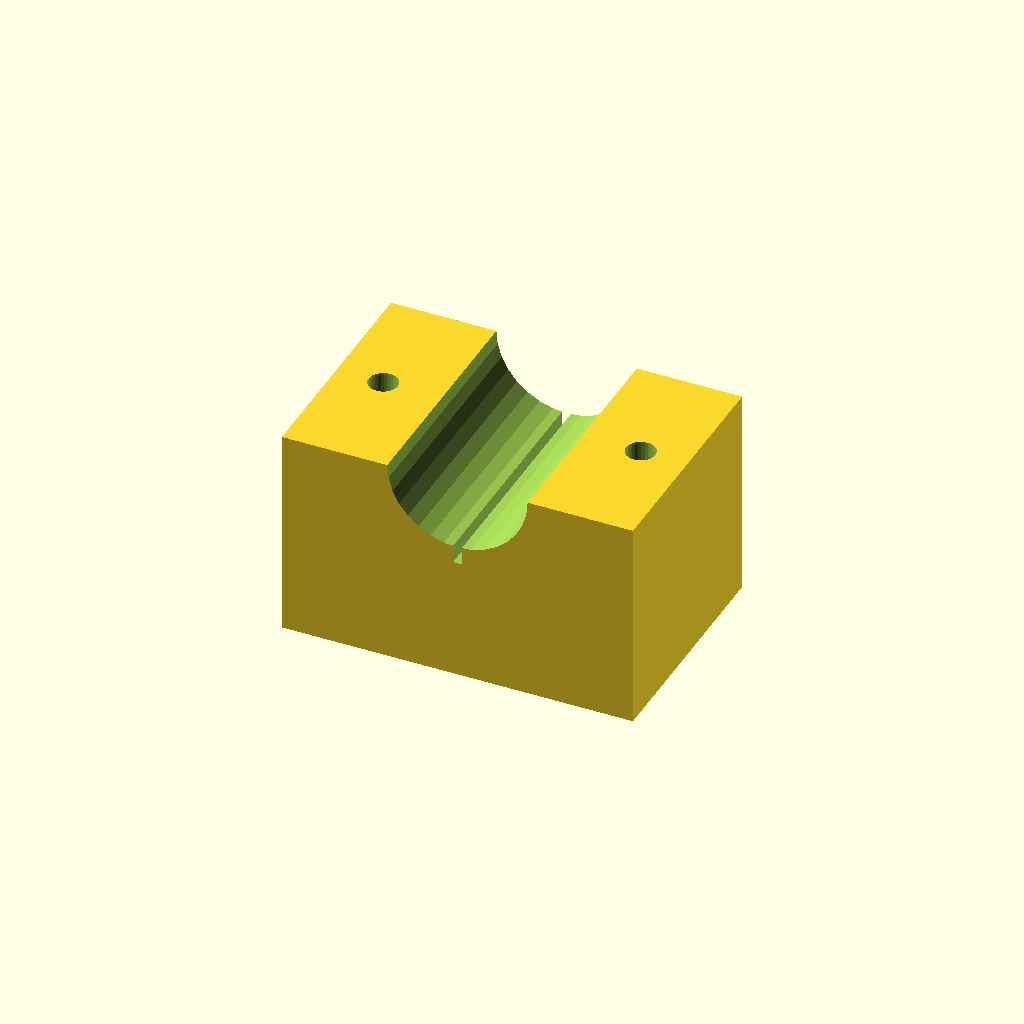
Cell 1: the model at its default parameters.
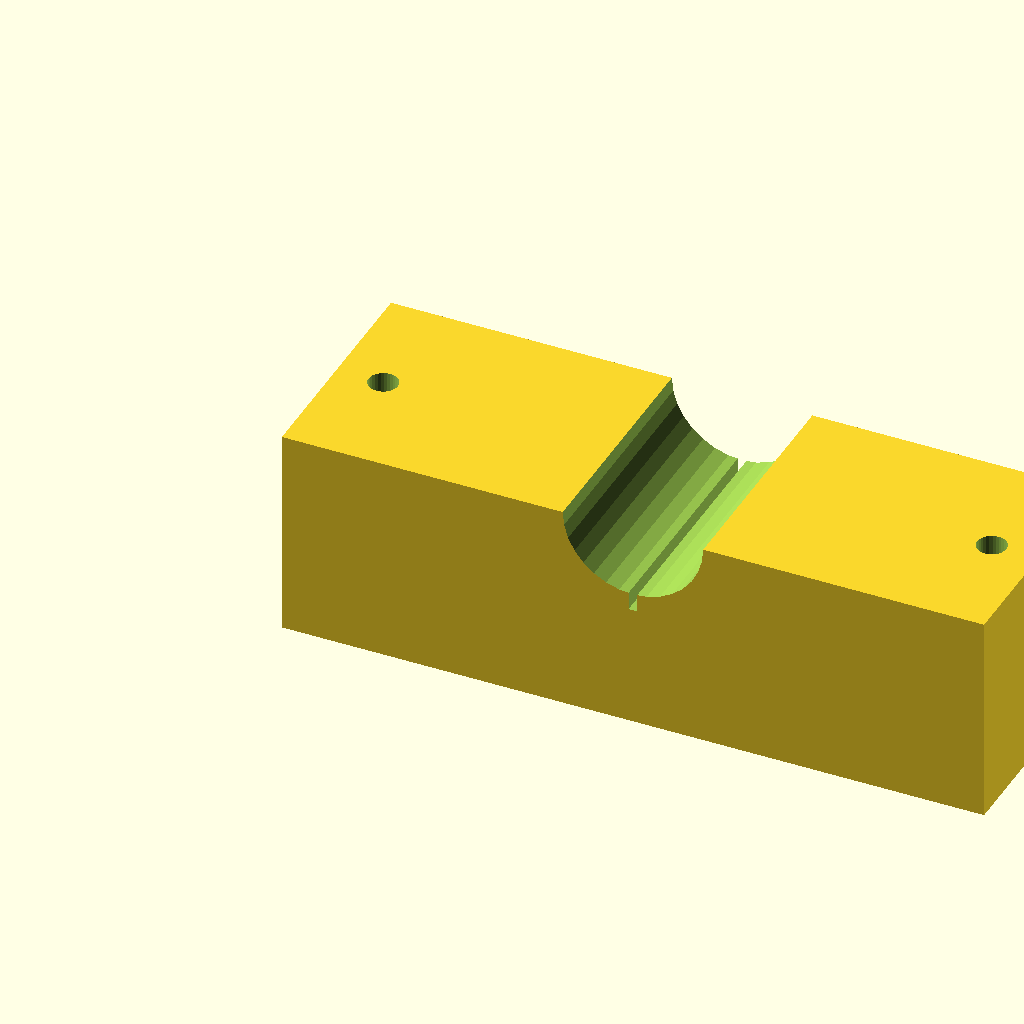
Cell 2: blk_l = 120 (everything else at default).
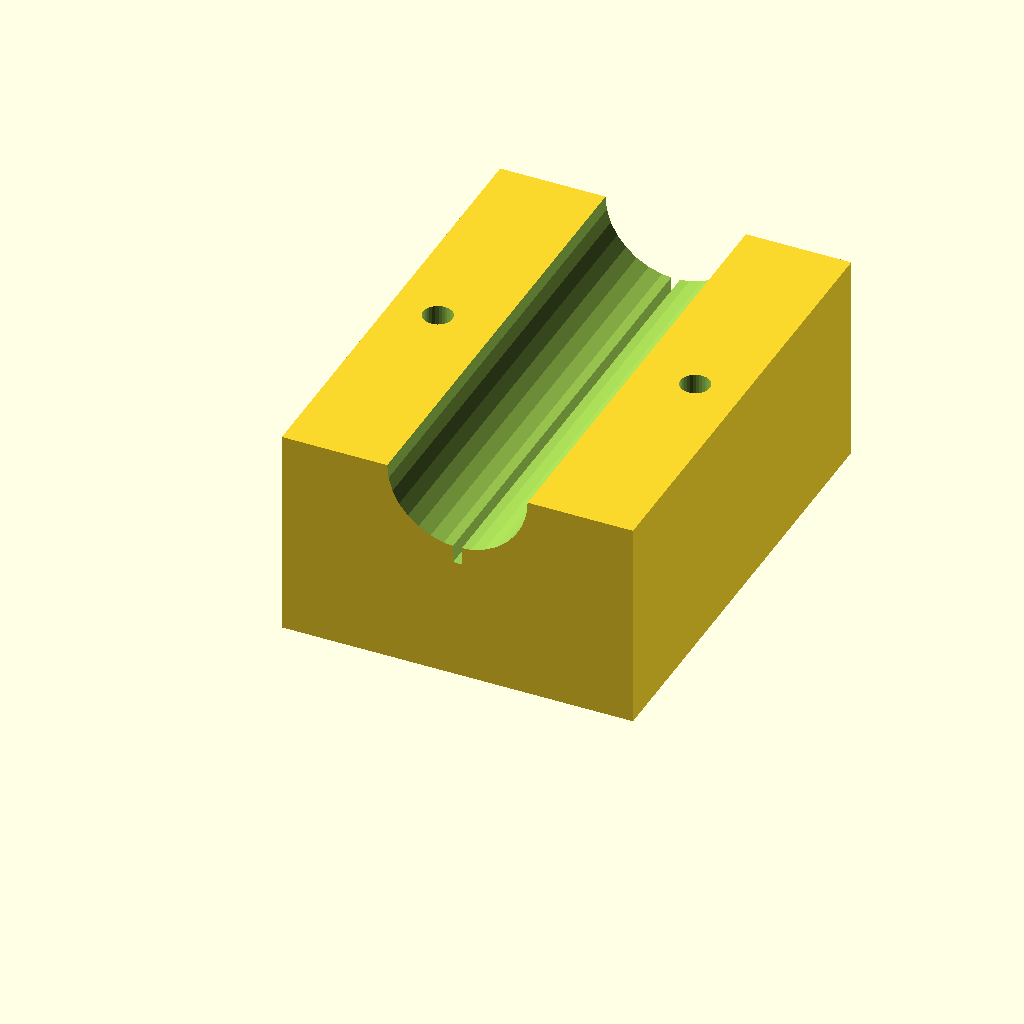
Cell 3: blk_w = 80 (everything else at default).
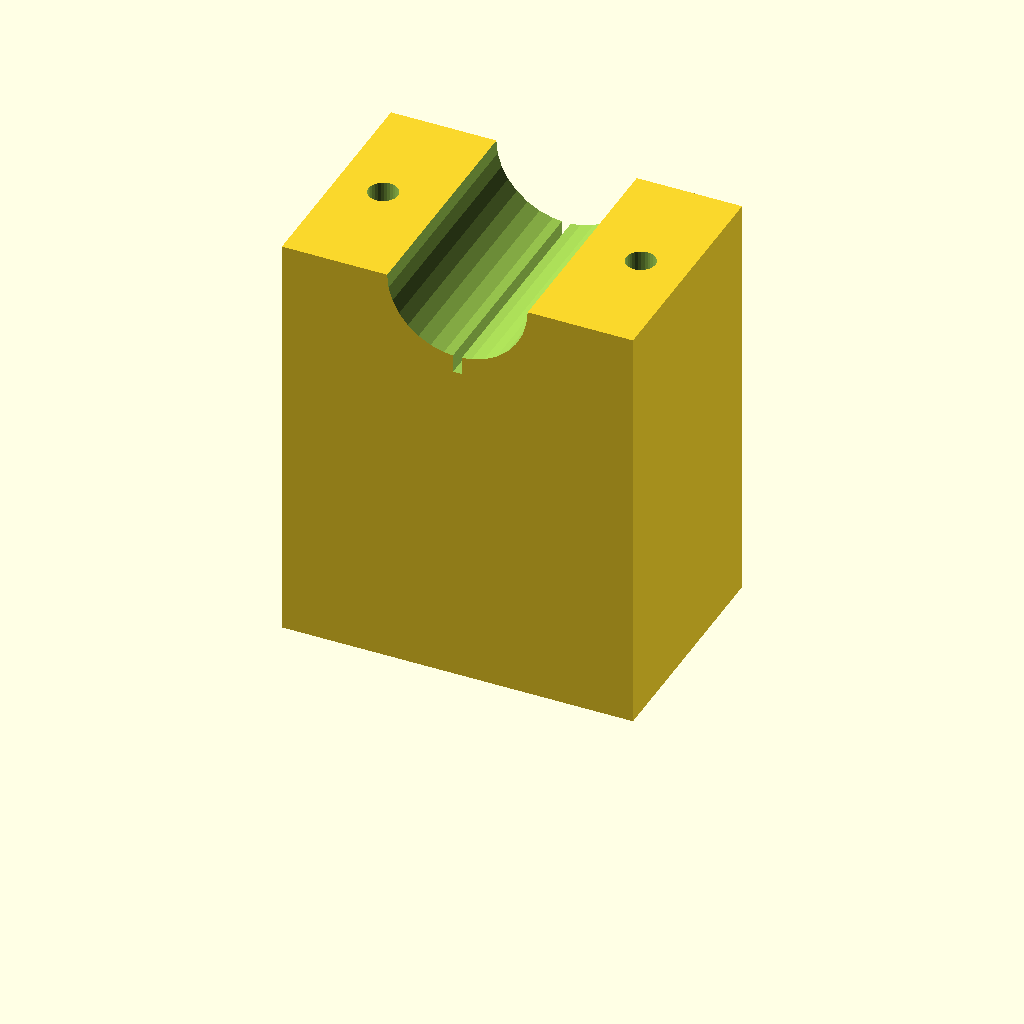
Cell 4: blk_h = 72 (everything else at default).
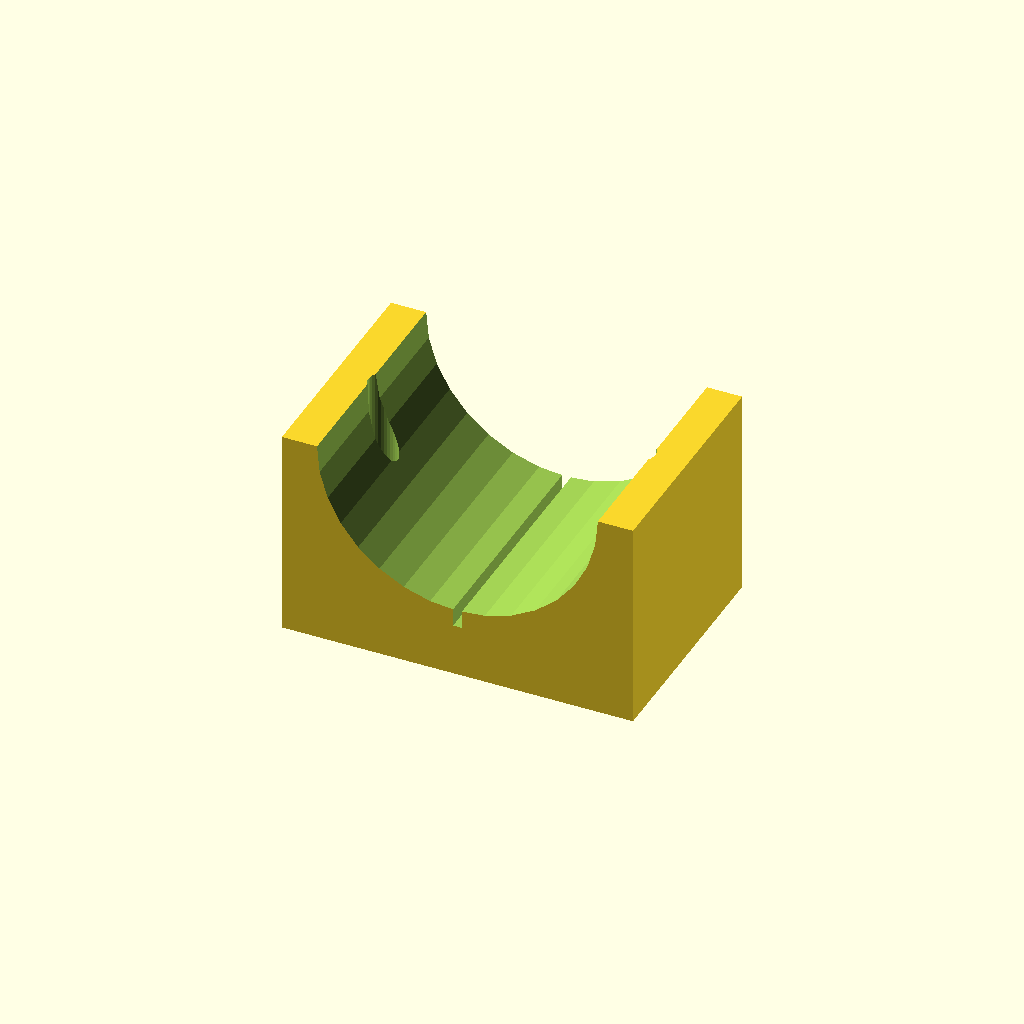
Cell 5: clamp_r = 24 (everything else at default).
All cells are drawn from one camera (rotation 55°, 0°, 25°, orthographic, colour scheme Cornfield), so only the parameter changes between them.
The OpenSCAD source (optional_data/data/solid3/saddleclamp/part_0106.scad):
$fn = 32;

// ----------------------------------------------------------------------
// Saddle clamp: split shaft clamp
// ----------------------------------------------------------------------

// --- parameters (mm) ---
blk_l = 60;               // block length, X
blk_w = 40;               // block width, Y
blk_h = 36;               // block height
clamp_r = 12;             // shaft groove radius
hole_r = 2.5;             // bolt hole radius
hole_m = 8;               // bolt hole margin from the ends
saw_w = 1.5;              // saw kerf width

saw_depth = clamp_r + 3;  // saw kerf depth

difference() {
  cube([blk_l, blk_w, blk_h]);
  translate([blk_l / 2, -1, blk_h])
    rotate([-90, 0, 0])
      cylinder(h = blk_w + 2, r = clamp_r);
  for (sx = [0, 1])
    translate([sx ? blk_l - hole_m : hole_m, blk_w / 2, -1])
      cylinder(r = hole_r, h = blk_h + 2);
  translate([blk_l / 2 - saw_w / 2, -1, blk_h - saw_depth])
    cube([saw_w, blk_w + 2, saw_depth + 1]);
}
Parameter table extracted from the source (name, type, default, range or options):
blk_l: number, default 60
blk_w: number, default 40
blk_h: number, default 36
clamp_r: number, default 12
hole_r: number, default 2.5
hole_m: number, default 8
saw_w: number, default 1.5
